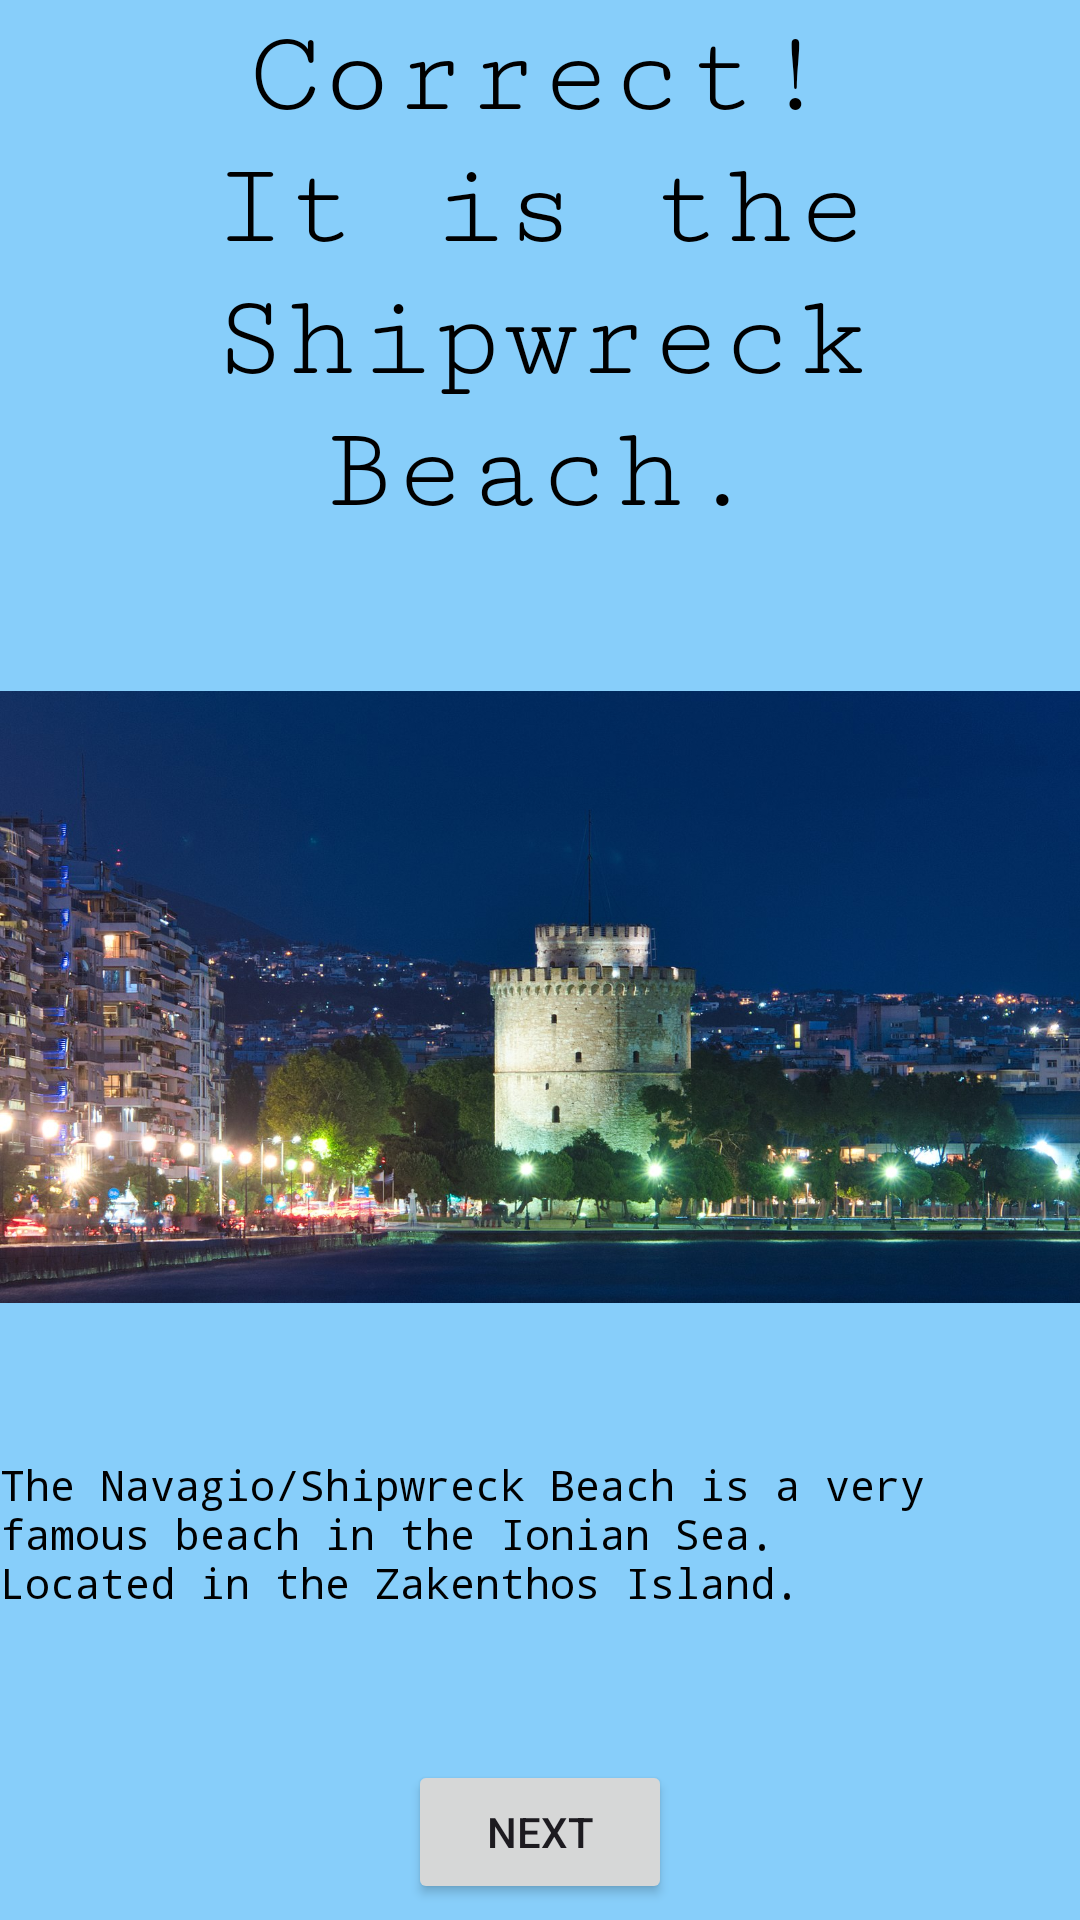

Produce the Android XML layout that renders to this screen, including the resource entries it uses.
<!-- AndroidManifest.xml: application theme Theme.EESTech -->
<!-- res/layout/activity_level31.xml -->
<?xml version="1.0" encoding="utf-8"?>
<androidx.constraintlayout.widget.ConstraintLayout xmlns:android="http://schemas.android.com/apk/res/android"
    xmlns:app="http://schemas.android.com/apk/res-auto"
    xmlns:tools="http://schemas.android.com/tools"
    android:layout_width="match_parent"
    android:layout_height="match_parent"
    android:screenOrientation="portrait"
    tools:context=".MainActivity3"
    android:background="@color/blue">

    <TextView
        android:id="@+id/parthenonCor"
        android:layout_width="wrap_content"
        android:layout_height="wrap_content"
        android:fontFamily="serif-monospace"
        android:text="@string/NavagioCorrect"
        android:textAlignment="center"
        android:textColor="@color/black"
        android:textSize="40sp"
        app:layout_constraintBottom_toTopOf="@+id/imageView2"
        app:layout_constraintEnd_toEndOf="parent"
        app:layout_constraintHorizontal_bias="0.0"
        app:layout_constraintStart_toStartOf="parent"
        app:layout_constraintTop_toTopOf="parent" />

    <TextView
        android:id="@+id/ParthenonInfo"
        android:layout_width="wrap_content"
        android:layout_height="wrap_content"
        android:layout_marginBottom="100dp"
        android:fontFamily="monospace"
        android:text="@string/NavagioInfo1"
        android:textAlignment="viewStart"
        android:textColor="@color/black"
        app:layout_constraintBottom_toBottomOf="parent"
        app:layout_constraintEnd_toEndOf="parent"
        app:layout_constraintHorizontal_bias="0.0"
        app:layout_constraintStart_toStartOf="parent"
        app:layout_constraintTop_toBottomOf="@+id/imageView2" />

    <ImageView
        android:id="@+id/imageView2"
        android:layout_width="wrap_content"
        android:layout_height="300dp"
        app:layout_constraintBottom_toTopOf="@+id/ParthenonInfo"
        app:layout_constraintEnd_toEndOf="parent"
        app:layout_constraintHorizontal_bias="0.0"
        app:layout_constraintStart_toStartOf="parent"
        app:layout_constraintTop_toBottomOf="@+id/parthenonCor"
        app:srcCompat="@drawable/_600px_thessaloniki___46938892835_" />

    <Button
        android:id="@+id/button2"
        android:layout_width="wrap_content"
        android:layout_height="wrap_content"
        android:layout_marginTop="44dp"
        android:text="@string/next"
        app:layout_constraintBottom_toBottomOf="parent"
        app:layout_constraintEnd_toEndOf="parent"
        app:layout_constraintStart_toStartOf="parent"
        app:layout_constraintTop_toBottomOf="@+id/ParthenonInfo" />
</androidx.constraintlayout.widget.ConstraintLayout>
<!-- resources referenced by this layout -->
<resources>
  <color name="black">#FF000000</color>
  <color name="blue">#87CEFA</color>
  <!-- drawable _600px_thessaloniki___46938892835_: jpg bitmap (drawable, 264073 bytes) -->
  <string name="NavagioCorrect">Correct!\nIt is the Shipwreck Beach.</string>
  <string name="NavagioInfo1">The Navagio/Shipwreck Beach is a very famous beach in the Ionian Sea.\nLocated in the Zakenthos Island.</string>
  <string name="next">Next</string>
  <style name="Theme.EESTech" parent="Base.Theme.EESTech" />
  <style name="Base.Theme.EESTech" parent="Theme.Material3.DayNight.NoActionBar">
          
          
      </style>
</resources>
